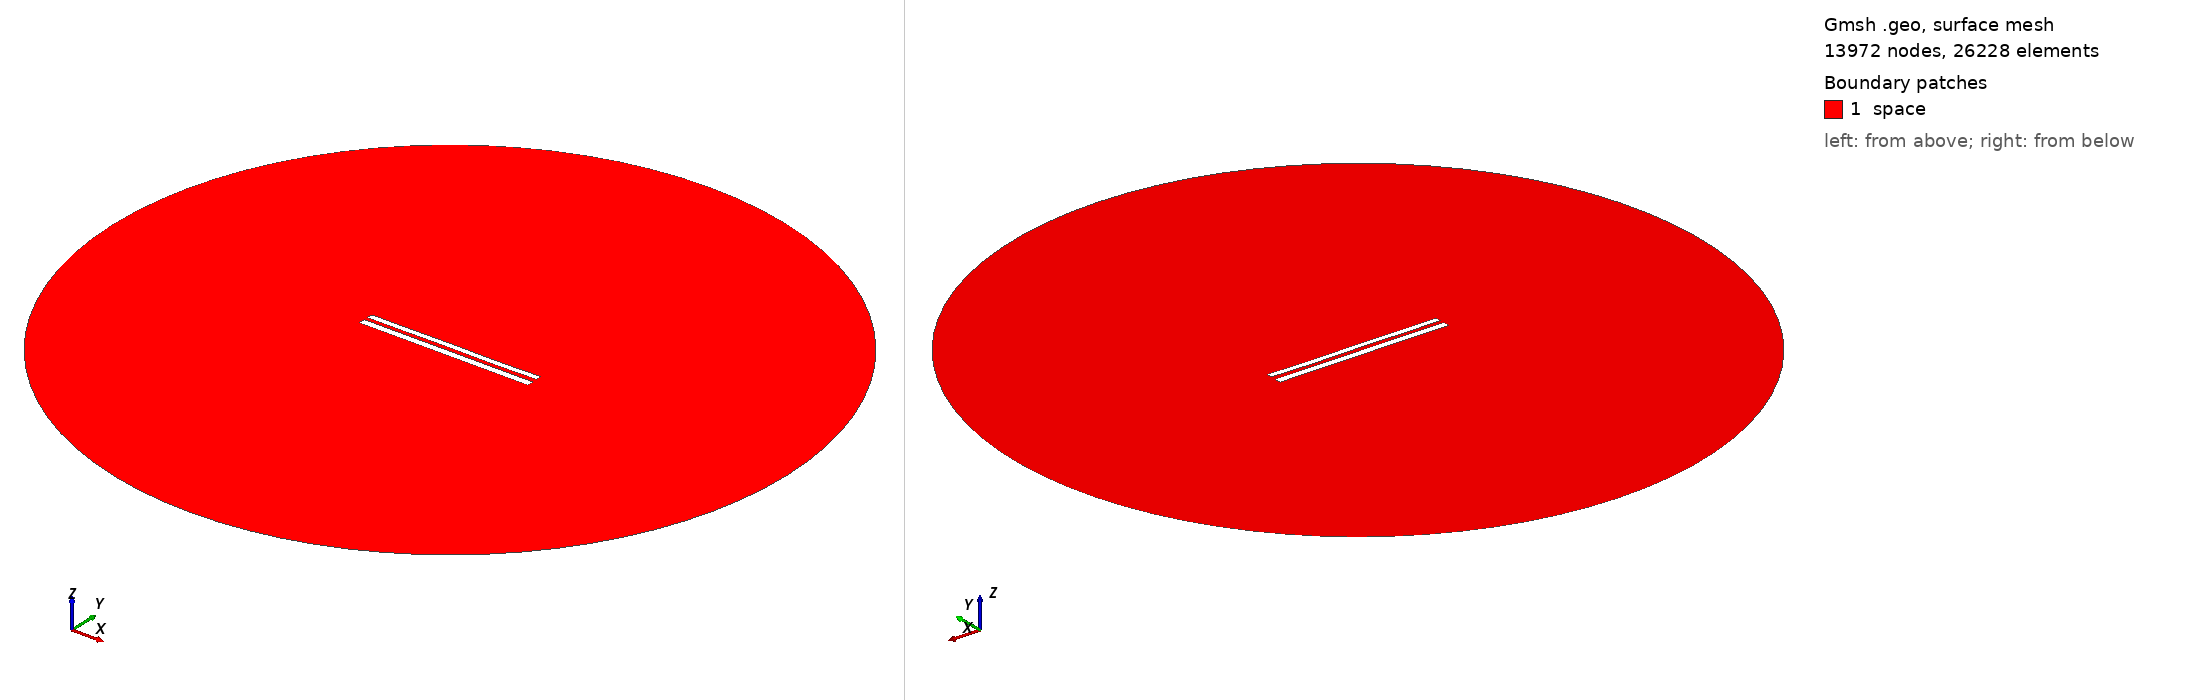

Gmsh geometry script, surface-meshed: 13972 nodes, 26228 surface elements. Boundary patches (legend numbers): 1 space. Left view from above one corner, right view from below the opposite corner. Legend entries are the model's physical surfaces. The drawing asked Gmsh for element sizes between 1% and 20% of the model's largest extent; the script's own settings can give other sizes.

=== 8692.geo (drawn) ===
//---------------------------------------
// Geometry kernel
//---------------------------------------

SetFactory("OpenCASCADE");



//---------------------------------------
// Parameters of the geometry
//---------------------------------------

// Overetch of the upper plate
overetch = 0.25;

// Distance between the plates
distance = 2.25;

// Discretization over the x axis (for the deformation)
nx = 50; 

// Length of the plate
L = 100 - overetch; 

// Number of modes
n = 4; 

// 1st mode coefficient
coeff(1) = 0.15;
beta(1) = 0.596864 * 3.1415926535 / L;

// 2nd mode coefficient
coeff(2) = 0.0;
beta(2) = 1.49418 * 3.1415926535 / L;

// 3rd mode coefficient
coeff(3) = 0.07499999999999998;
beta(3) = 2.50025 * 3.1415926535 / L;

// 4th mode coefficient
coeff(4) = -0.075;
beta(4) = 3.49999 * 3.1415926535 / L;



//---------------------------------------
// Upper plate (deformed rectangle)
//---------------------------------------

// Coordiantes of the upper plate
xmin = -50;
xmax = 50 - overetch;

// Height of the upper plate
yheight = 4 - 2 * overetch;

// Indexes of the points
UpperID[] = {};
LowerID[] = {};
LeftID[] = {};
RightID[] = {};

// Point index
p = 1;

// Horizontal edges
For i In {1:nx}
    x = xmin + (i-1)*(xmax - xmin)/(nx-1);

    y_bottom = distance / 2 + overetch;
    For j In {1:n}
        C = (Cosh(beta(j)*L) + Cos(beta(j)*L)) / (Sinh(beta(j)*L) + Sin(beta(j)*L));
        y_bottom  = y_bottom + coeff(j) * (Cosh(beta(j)*(x+50)) - Cos(beta(j)*(x+50)) - C * (Sinh(beta(j)*(x+50)) - Sin(beta(j)*(x+50))));
    EndFor

    y_top = y_bottom + yheight;

    Point(p) = {x, y_top, 0, 1.0};
    UpperID[i] = p;
    p = p + 1;

    Point(p) = {x, y_bottom, 0, 1.0};
    LowerID[i] = p;
    p = p + 1;
EndFor

// Create point lists
UpperPts[] = {}; LowerPts[] = {};
For i In {1:nx}
  UpperPts[] += {UpperID[i]};
  LowerPts[] += {LowerID[i]};
EndFor

// Build splines
Spline(1) = {UpperPts[]};
Spline(2) = {LowerPts[]};
Line(3) = {LowerPts[nx-1], UpperPts[nx-1]};
Line(4) = {LowerPts[0], UpperPts[0]};

// Build the plane surface
Curve Loop(1) = {2, 3, -1, -4};
Plane Surface(1) = {1};



//---------------------------------------
// Lower plate (rectangle)
//---------------------------------------

// Vertices
Point(1001) = {-50, -1, 0, 1.0};
Point(1002) = { 50, -1, 0, 1.0};
Point(1003) = { 50,  -5, 0, 1.0};
Point(1004) = {-50,  -5, 0, 1.0};

// Edges
Line(5) = {1001, 1002};
Line(6) = {1002, 1003};
Line(7) = {1003, 1004};
Line(8) = {1004, 1001};

// Plane surface
Line Loop(2) = {5, 6, 7, 8};
Plane Surface(2) = {2}; 



//---------------------------------------
// Outer (fictious) boundary
//---------------------------------------

// Points
Point(1005) = {0, 0, 0};       // Center
Point(1006) = {200, 0, 0};     // Start point
Point(1007) = {0, 200, 0};     // 90 degrees
Point(1008) = {-200, 0, 0};    // 180 degrees
Point(1009) = {0, -200, 0};    // 270 degrees

// Circle arcs (each needs start, center, end)
Circle(9) = {1006, 1005, 1007};
Circle(10) = {1007, 1005, 1008};
Circle(11) = {1008, 1005, 1009};
Circle(12) = {1009, 1005, 1006};

// Plane surface for the entire domain
Curve Loop(3) = {9, 10, 11, 12};
Surface(3) = {3};

// Subtract the plates from the whole domain to obtain the actual domain where we want to solve the equations
BooleanDifference{ Surface{3}; Delete; }{ Surface{1}; Surface{2}; Delete; }




//---------------------------------------
// Transfinite Lines/Curves
//---------------------------------------

// Set the number of points on the boundaries
r = 7;

// Plates
Transfinite Curve {1, 2} = 50*r Using Progression 1;
Transfinite Curve {3, 4} = 2*r Using Progression 1;
Transfinite Line {5, 7} = 50*r Using Progression 1;
Transfinite Line {6, 8} = 2*r Using Progression 1;

// Outer boundary
Transfinite Line {9, 10, 11, 12} = 20 Using Progression 1;



//---------------------------------------
// Physical groups
//---------------------------------------                

// Physical curves (boundaries)
Physical Line("force_segment", 10) = {2};
Physical Line("upper_plate", 11) = {1, 3, 4};
Physical Line("lower_plate", 12) = {5, 6, 7, 8};
Physical Line("boundary", 20) = {9, 10, 11, 12};

// Physical Surfaces
Physical Surface("space", 30) = {3};



//---------------------------------------
// 6. Generate the Mesh
//---------------------------------------

// 2D mesh generation
Mesh 2;
